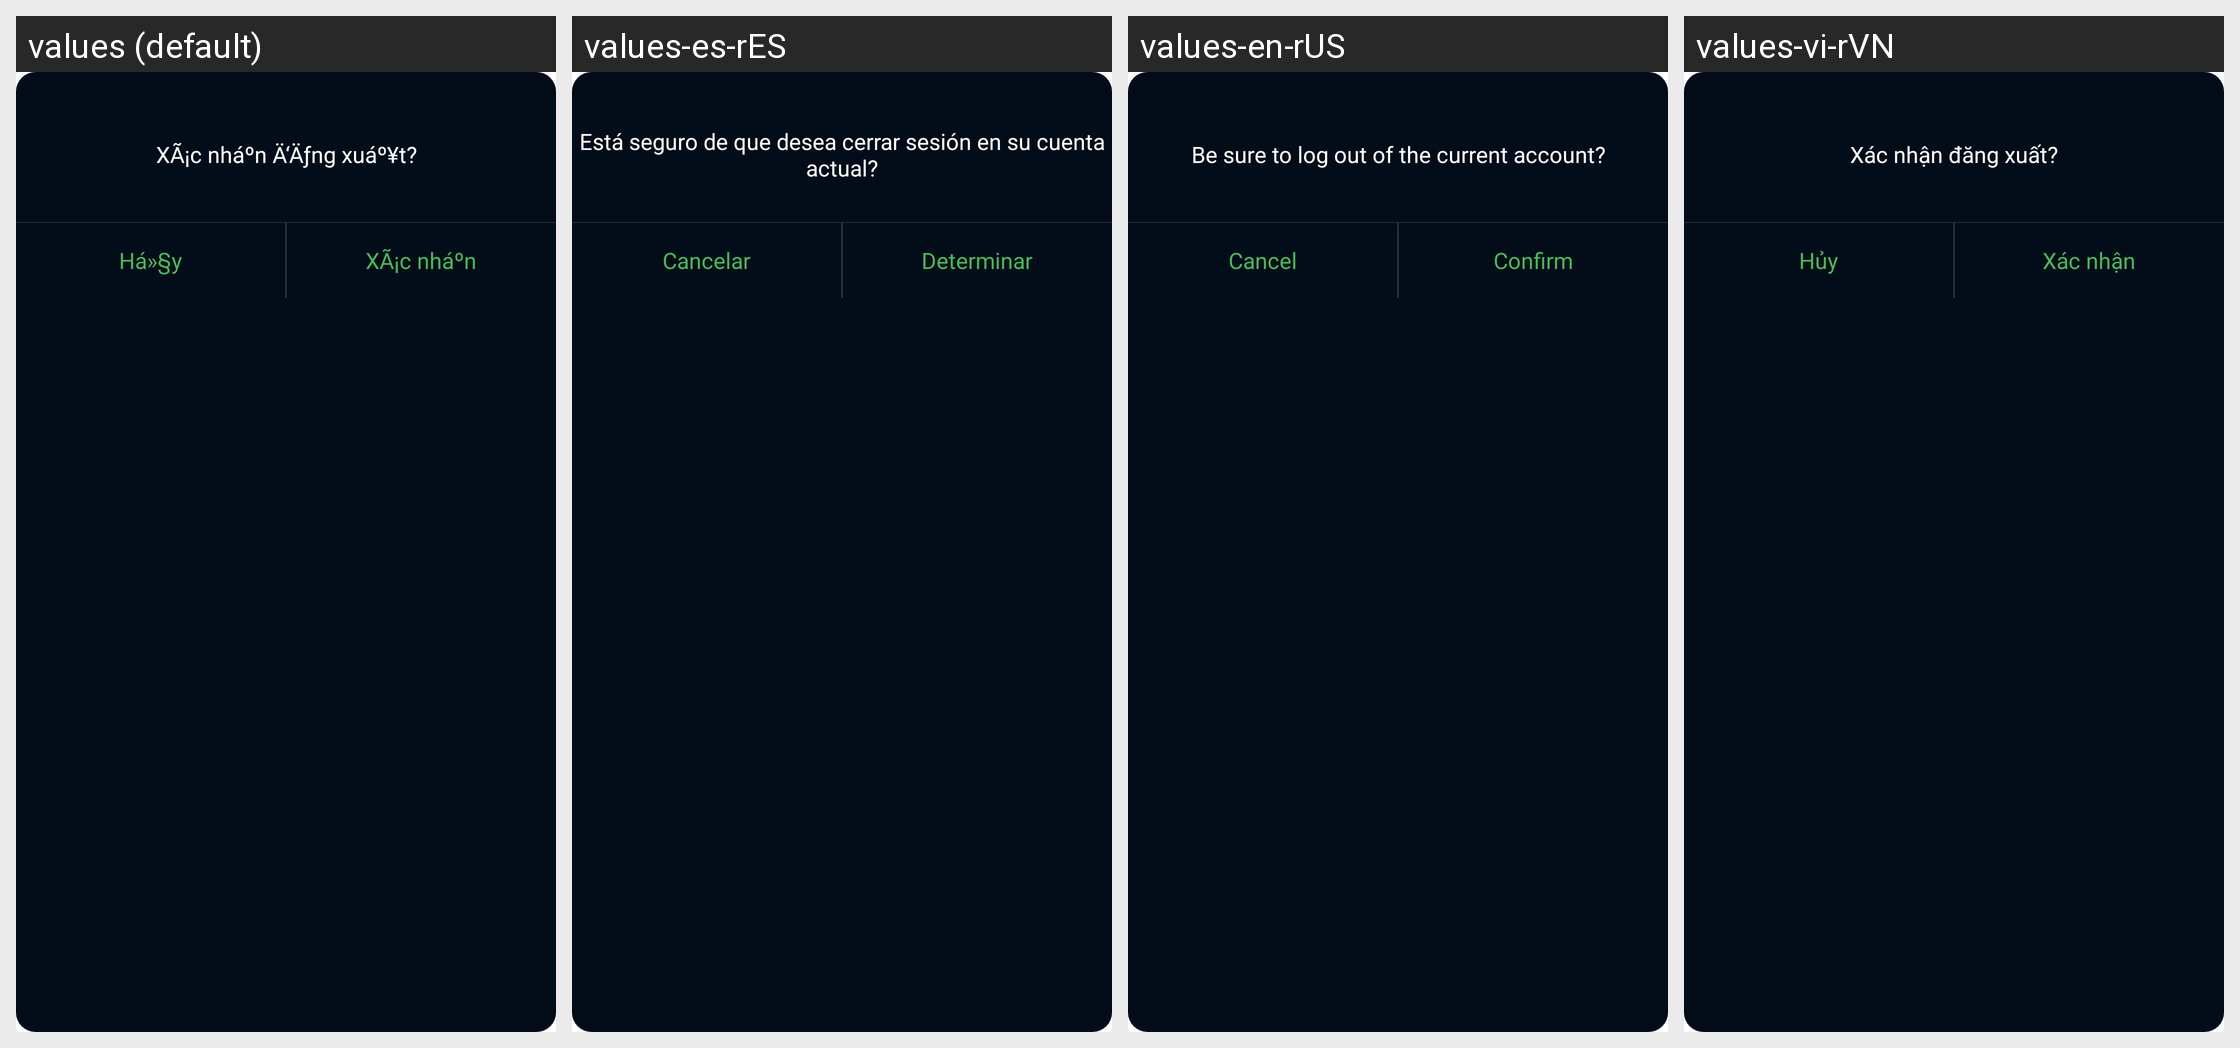

For this localized Android screen grid, give each drawn string resource with its value in every locale shown.
Android screen res/layout/dialog_setting_logout.xml rendered under 4 locales, left to right: values (default), values-es-rES, values-en-rUS, values-vi-rVN. Device: Nexus 5 (rendered at 1080×1920; each locale shown at half size, 540×960, under a caption strip naming it); theme BrowserTheme.
Other locales in the repository, not shown: values-af, values-am, values-ar, values-ar-rAR, values-as, values-az, values-be, values-bg, values-bn, values-bn-rBD, values-bs, values-ca, values-cs, values-da, values-de, values-de-rDE, values-el, values-en, values-en-rGB, values-en-rIN, values-es, values-es-rMX, values-es-rUS, values-et, values-eu, values-fa, values-fi, values-fr, values-fr-rCA, values-fr-rFR, values-gl, values-gu, values-hi, values-hi-rIN, values-hr, values-hu, values-hy, values-id, values-in, values-in-rID, values-is, values-it, values-it-rIT, values-iw, values-ja, values-ja-rJP, values-ka, values-kk, values-km, values-kn, values-ko, values-ko-rKR, values-ky, values-lo, values-lt, values-lv, values-mk, values-ml, values-ml-rIN, values-mn, values-mr, values-ms, values-my, values-nb, values-ne, values-nl, values-or, values-pa, values-pl, values-pt, values-pt-rBR, values-pt-rPT, values-ro, values-ru, values-ru-rRU, values-si, values-sk, values-sl, values-sq, values-sr, values-sv, values-sw, values-ta, values-ta-rIN, values-te, values-te-rIN, values-th, values-th-rTH, values-tl, values-tr, values-uk, values-ur, values-us, values-uz, values-vi, values-zh, values-zh-rCN, values-zh-rHK, values-zh-rTW, values-zu.
Strings drawn on this screen, with the default value and each locale's value (text and hints the layout hard-codes, and strings that could not be matched under every locale, appear in the picture but are not listed):

str_login_out
  values: XÃ¡c nháº­n Ä‘Äƒng xuáº¥t?
  values-es-rES: Está seguro de que desea cerrar sesión en su cuenta actual?
  values-en-rUS: Be sure to log out of the current account?
  values-vi-rVN: Xác nhận đăng xuất?

text_cannel
  values: Há»§y
  values-es-rES: Cancelar
  values-en-rUS: Cancel
  values-vi-rVN: Hủy

text_sure
  values: XÃ¡c nháº­n
  values-es-rES: Determinar
  values-en-rUS: Confirm
  values-vi-rVN: Xác nhận
